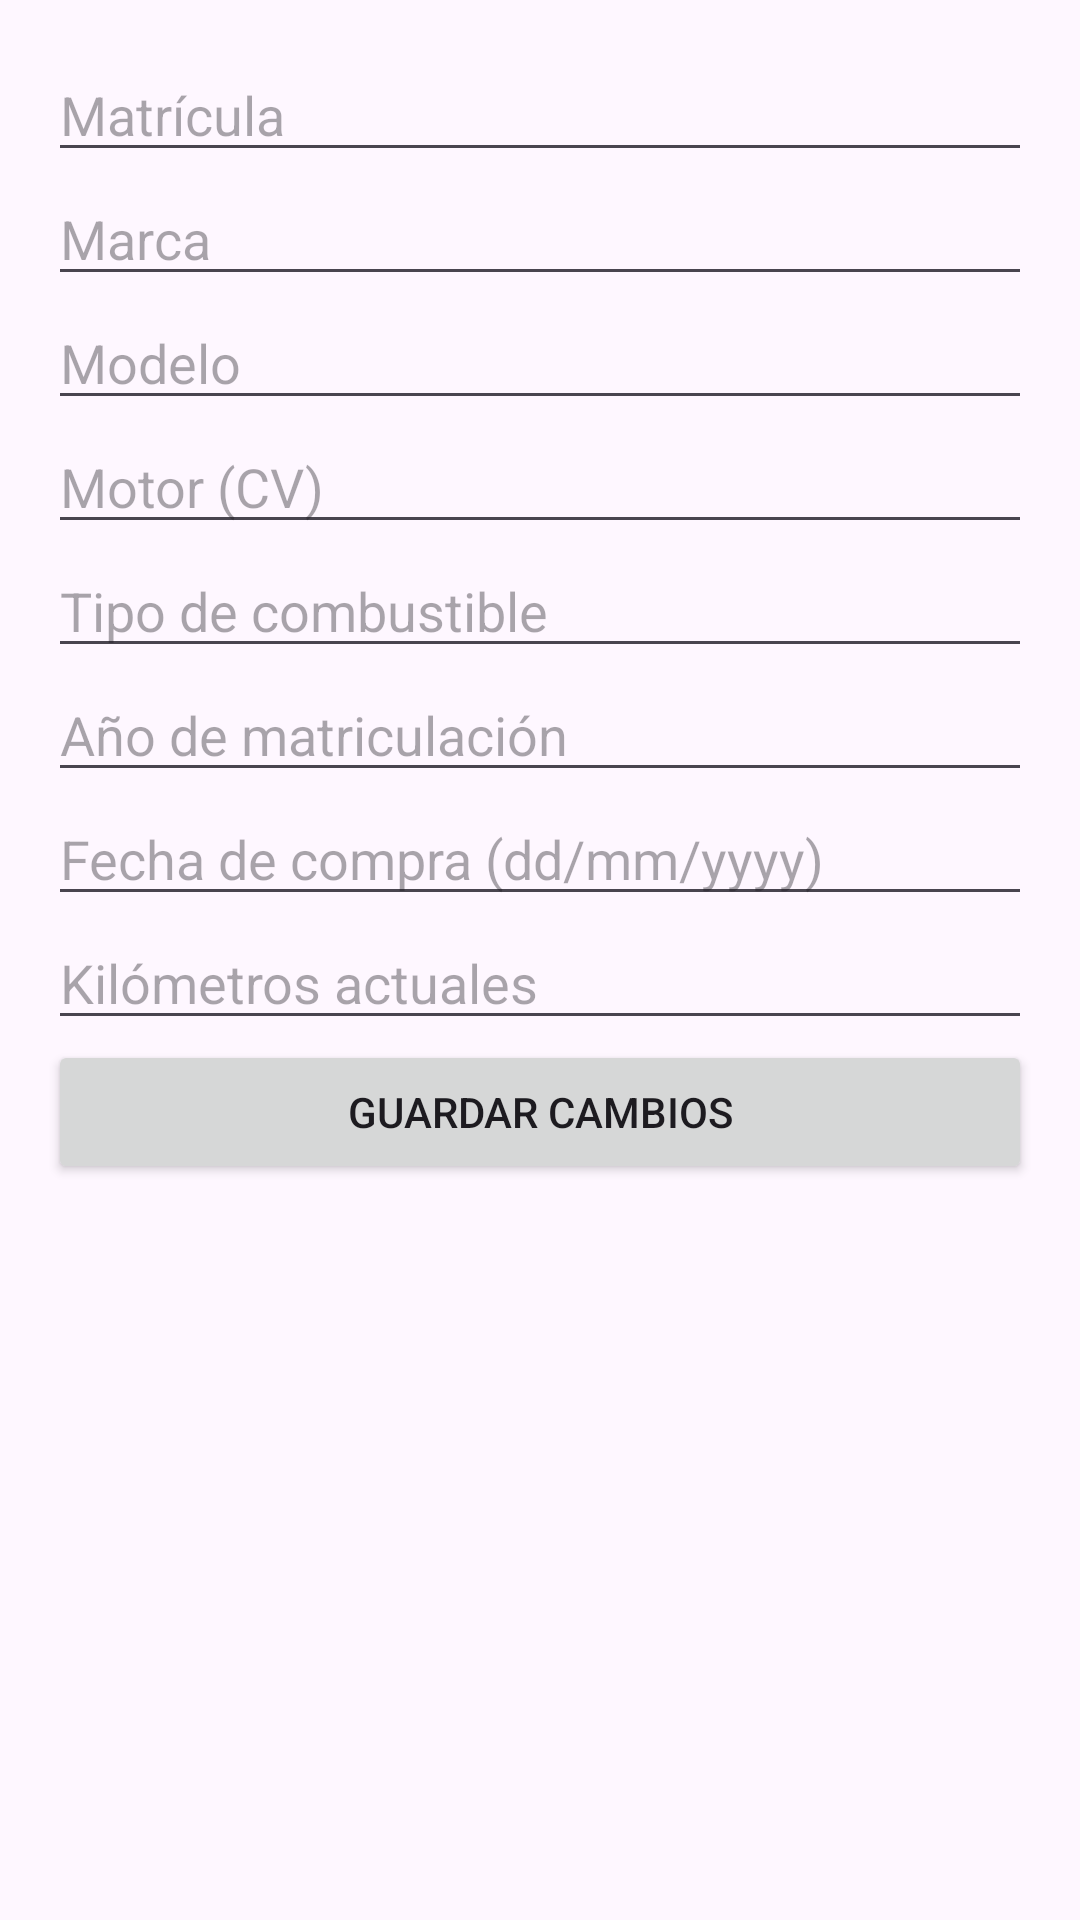

This screen was rendered from an Android layout file. Write that file and the resources it references.
<!-- AndroidManifest.xml: application theme Theme.MyCarCheckKotlin -->
<!-- res/layout/activity_editar_vehiculo.xml -->
<?xml version="1.0" encoding="utf-8"?>
<ScrollView xmlns:android="http://schemas.android.com/apk/res/android"
    android:layout_width="match_parent"
    android:layout_height="match_parent"
    android:padding="16dp">

    <LinearLayout
        android:orientation="vertical"
        android:layout_width="match_parent"
        android:layout_height="wrap_content">

        <EditText
            android:id="@+id/etMatricula"
            android:layout_width="match_parent"
            android:layout_height="wrap_content"
            android:hint="Matrícula"
            android:inputType="text" />

        <EditText
            android:id="@+id/etMarca"
            android:layout_width="match_parent"
            android:layout_height="wrap_content"
            android:hint="Marca"
            android:inputType="text" />

        <EditText
            android:id="@+id/etModelo"
            android:layout_width="match_parent"
            android:layout_height="wrap_content"
            android:hint="Modelo"
            android:inputType="text" />

        <EditText
            android:id="@+id/etMotor"
            android:layout_width="match_parent"
            android:layout_height="wrap_content"
            android:hint="Motor (CV)"
            android:inputType="number" />

        <EditText
            android:id="@+id/etTipoCombustible"
            android:layout_width="match_parent"
            android:layout_height="wrap_content"
            android:hint="Tipo de combustible"
            android:inputType="text" />

        <EditText
            android:id="@+id/etAnoMatriculacion"
            android:layout_width="match_parent"
            android:layout_height="wrap_content"
            android:hint="Año de matriculación"
            android:inputType="number" />

        <EditText
            android:id="@+id/etFechaCompra"
            android:layout_width="match_parent"
            android:layout_height="wrap_content"
            android:hint="Fecha de compra (dd/mm/yyyy)"
            android:inputType="text" />

        <EditText
            android:id="@+id/etKm"
            android:layout_width="match_parent"
            android:layout_height="wrap_content"
            android:hint="Kilómetros actuales"
            android:inputType="number" />

        <Button
            android:id="@+id/btnGuardarCambios"
            android:layout_width="match_parent"
            android:layout_height="wrap_content"
            android:text="Guardar cambios" />

    </LinearLayout>
</ScrollView>
<!-- resources referenced by this layout -->
<resources>
  <style name="Theme.MyCarCheckKotlin" parent="Theme.Material3.DayNight.NoActionBar">
          
          <item name="colorPrimary">@color/purple_500</item>
          <item name="colorPrimaryVariant">@color/purple_700</item>
          <item name="colorOnPrimary">@color/white</item>
          
          <item name="colorSecondary">@color/teal_200</item>
          <item name="colorSecondaryVariant">@color/teal_700</item>
          <item name="colorOnSecondary">@color/black</item>
          
          <item name="android:statusBarColor">?attr/colorPrimaryVariant</item>
          
      </style>
  <!-- not gathered from this repository: default colours our renderer supplied (Android Studio template values) -->
  <color name="purple_500">#FF6200EE</color>
  <color name="purple_700">#FF3700B3</color>
  <color name="teal_200">#FF03DAC5</color>
  <color name="teal_700">#FF018786</color>
  <color name="black">#FF000000</color>
  <color name="white">#FFFFFFFF</color>
</resources>
